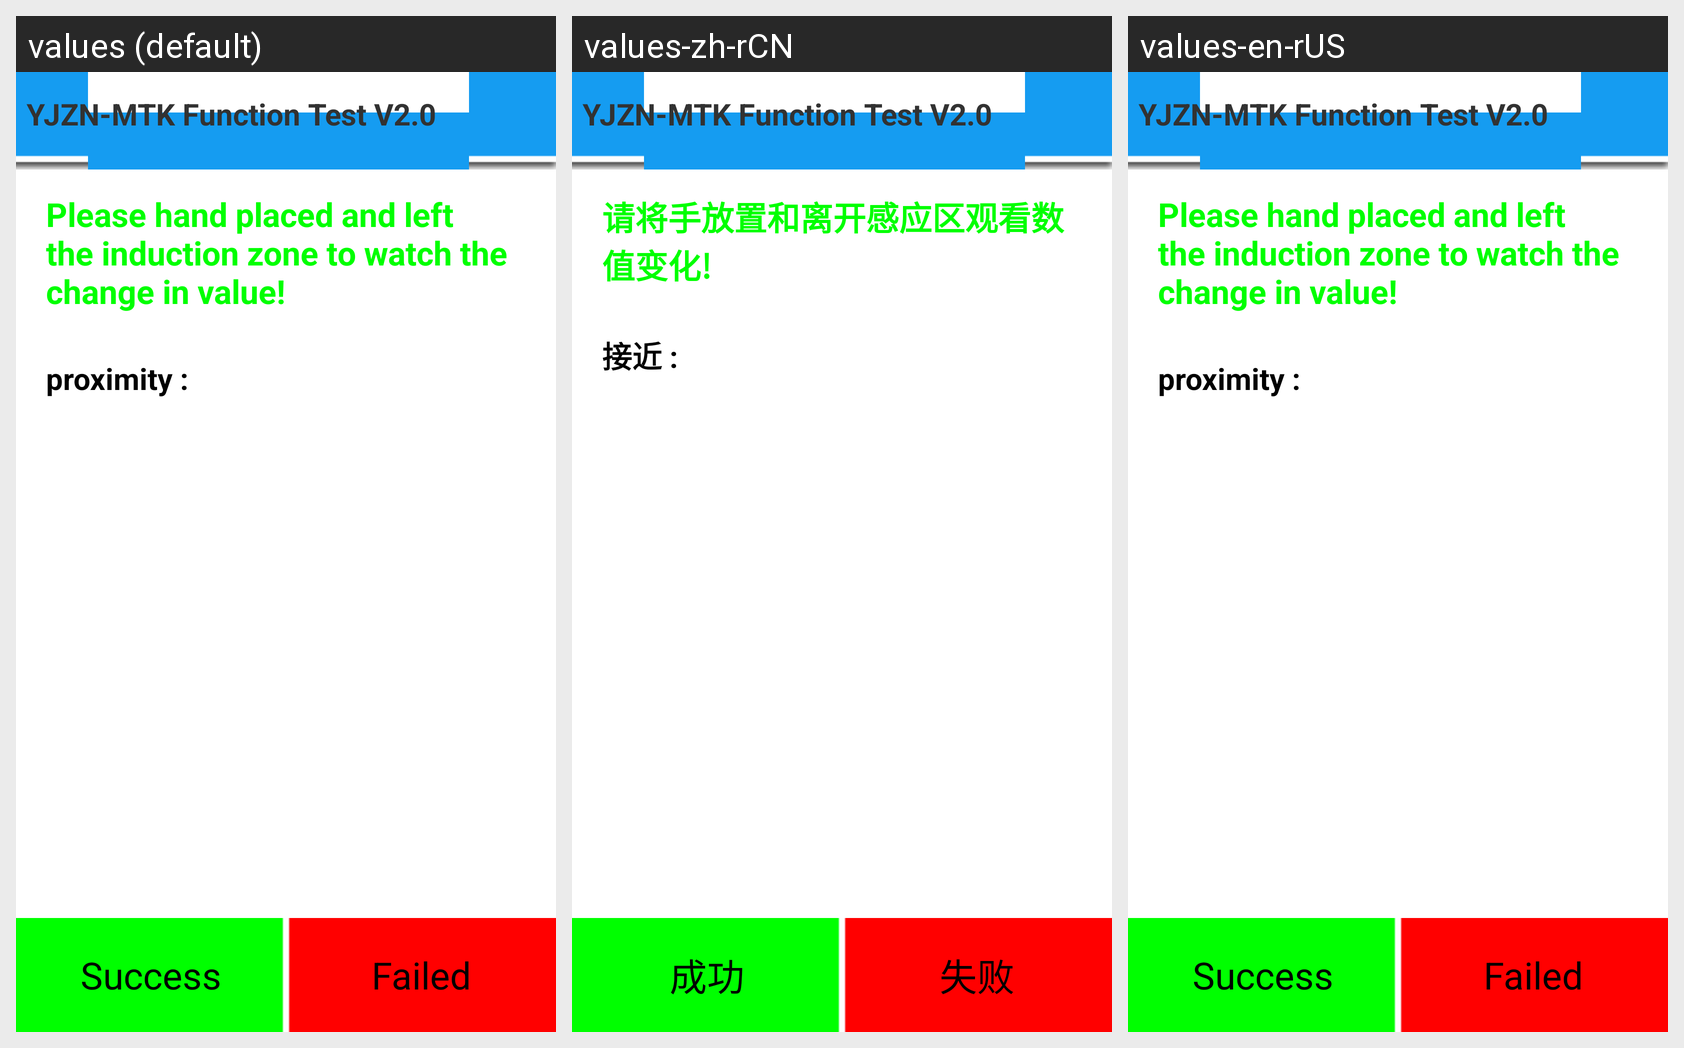

Here is an Android app screen in its default locale and in the app's own translations. Write out the translated-string differences for the strings that appear on this screen.
Android screen res/layout/psensor.xml rendered under 3 locales, left to right: values (default), values-zh-rCN, values-en-rUS. Device: Nexus 5 (rendered at 1080×1920; each locale shown at half size, 540×960, under a caption strip naming it); theme android:Theme.Light.NoTitleBar.
Strings drawn on this screen, with the default value and each locale's value (text and hints the layout hard-codes, and strings that could not be matched under every locale, appear in the picture but are not listed):

tips
  values: Please hand placed and left the induction zone to watch the change in value!
  values-zh-rCN: 请将手放置和离开感应区观看数值变化!
  values-en-rUS: Please hand placed and left the induction zone to watch the change in value!  [not translated; the default value is used]

proximity
  values: proximity :
  values-zh-rCN: 接近 :
  values-en-rUS: proximity :  [not translated; the default value is used]

yjzn_header
  values: YJZN-MTK Function Test V2.0
  values-zh-rCN: YJZN-MTK Function Test V2.0
  values-en-rUS: YJZN-MTK Function Test V2.0  [not translated; the default value is used]

Success
  values: Success
  values-zh-rCN: 成功
  values-en-rUS: Success  [not translated; the default value is used]

Failed
  values: Failed
  values-zh-rCN: 失败
  values-en-rUS: Failed  [not translated; the default value is used]
